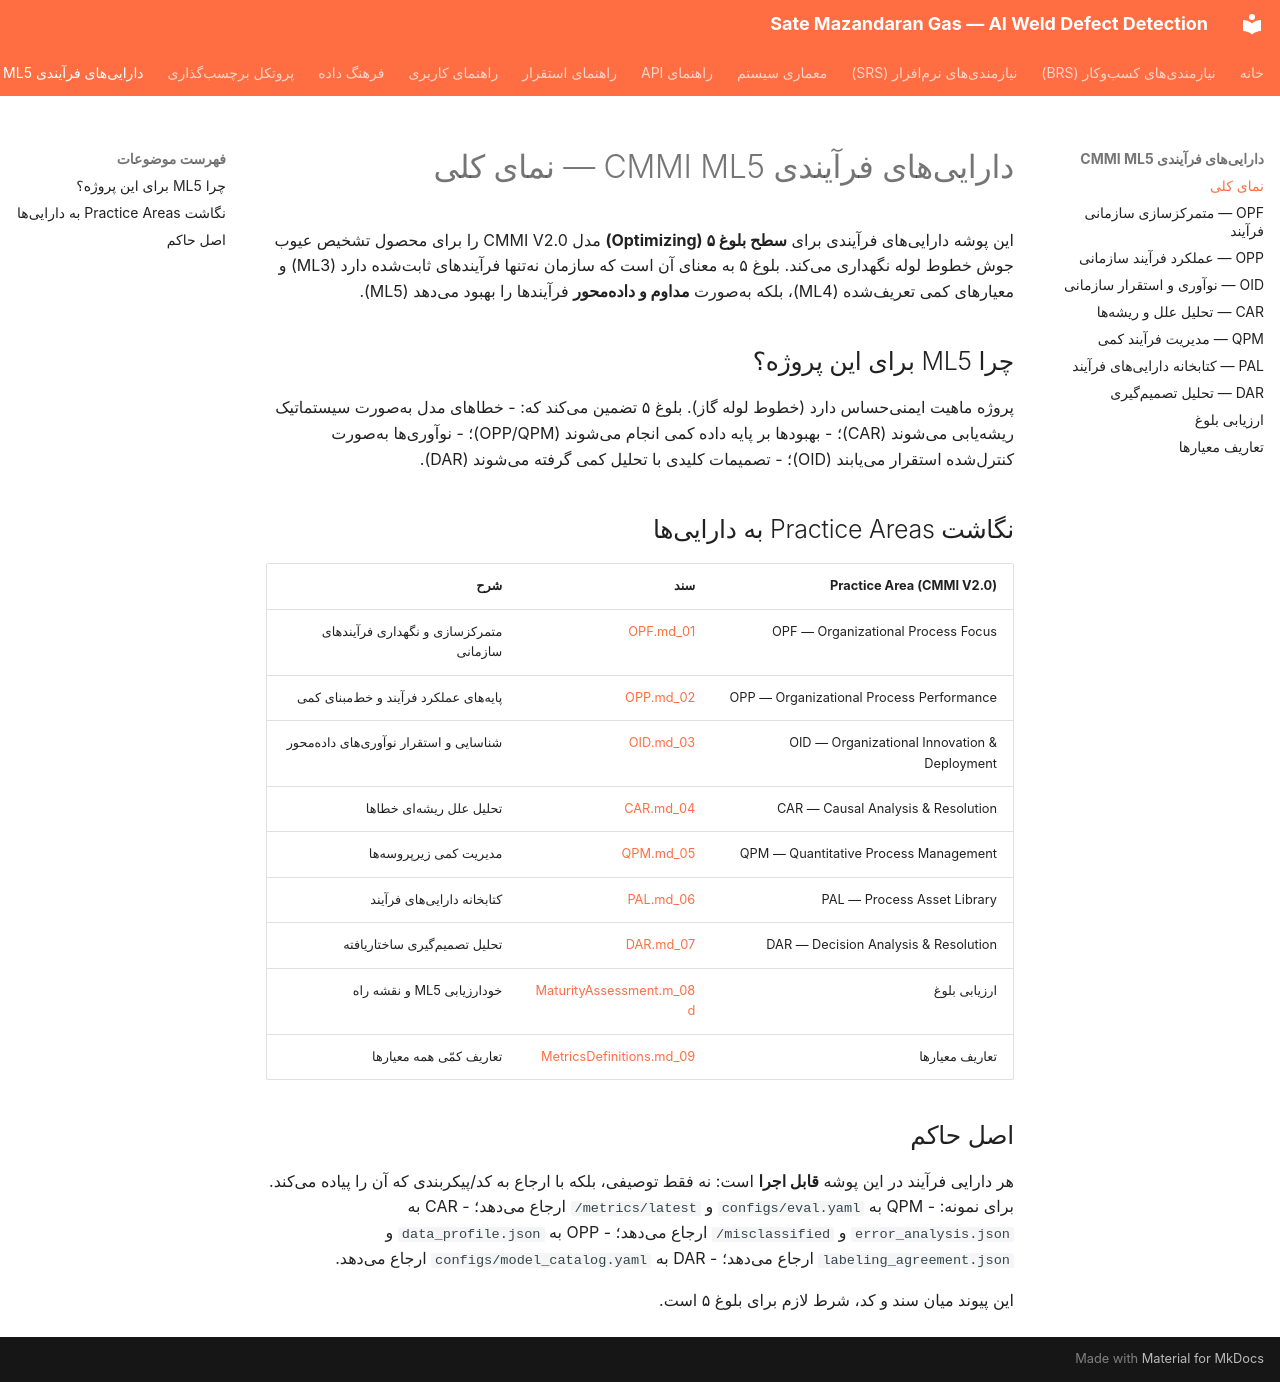

repository: parsasohrab1/sate-mazandaran-gas · page: CMMI_ML5/00_overview/index.html · generator: mkdocs

# داراییهای فرآیندی CMMI ML5 — نمای کلی

این پوشه داراییهای فرآیندی برای **سطح بلوغ ۵ (Optimizing)** مدل CMMI V2.0 را
برای محصول تشخیص عیوب جوش خطوط لوله نگهداری میکند. بلوغ ۵ به معنای آن است
که سازمان نهتنها فرآیندهای ثابتشده دارد (ML3) و معیارهای کمی تعریفشده
(ML4)، بلکه بهصورت **مداوم و دادهمحور** فرآیندها را بهبود میدهد (ML5).

## چرا ML5 برای این پروژه؟

پروژه ماهیت ایمنیحساس دارد (خطوط لوله گاز). بلوغ ۵ تضمین میکند که:
- خطاهای مدل بهصورت سیستماتیک ریشهیابی میشوند (CAR)؛
- بهبودها بر پایه داده کمی انجام میشوند (OPP/QPM)؛
- نوآوریها بهصورت کنترلشده استقرار مییابند (OID)؛
- تصمیمات کلیدی با تحلیل کمی گرفته میشوند (DAR).

## نگاشت Practice Areas به داراییها

| Practice Area (CMMI V2.0) | سند | شرح |
|---------------------------|-----|------|
| OPF — Organizational Process Focus | [01_OPF.md](01_OPF.md) | متمرکزسازی و نگهداری فرآیندهای سازمانی |
| OPP — Organizational Process Performance | [02_OPP.md](02_OPP.md) | پایههای عملکرد فرآیند و خطمبنای کمی |
| OID — Organizational Innovation & Deployment | [03_OID.md](03_OID.md) | شناسایی و استقرار نوآوریهای دادهمحور |
| CAR — Causal Analysis & Resolution | [04_CAR.md](04_CAR.md) | تحلیل علل ریشهای خطاها |
| QPM — Quantitative Process Management | [05_QPM.md](05_QPM.md) | مدیریت کمی زیرپروسهها |
| PAL — Process Asset Library | [06_PAL.md](06_PAL.md) | کتابخانه داراییهای فرآیند |
| DAR — Decision Analysis & Resolution | [07_DAR.md](07_DAR.md) | تحلیل تصمیمگیری ساختاریافته |
| ارزیابی بلوغ | [08_MaturityAssessment.md](08_MaturityAssessment.md) | خودارزیابی ML5 و نقشه راه |
| تعاریف معیارها | [09_MetricsDefinitions.md](09_MetricsDefinitions.md) | تعاریف کمّی همه معیارها |

## اصل حاکم

هر دارایی فرآیند در این پوشه **قابل اجرا** است: نه فقط توصیفی، بلکه با
ارجاع به کد/پیکربندی که آن را پیاده میکند. برای نمونه:
- QPM به `configs/eval.yaml` و `metrics/latest/` ارجاع میدهد؛
- CAR به `error_analysis.json` و `misclassified/` ارجاع میدهد؛
- OPP به `data_profile.json` و `labeling_agreement.json` ارجاع میدهد؛
- DAR به `configs/model_catalog.yaml` ارجاع میدهد.

این پیوند میان سند و کد، شرط لازم برای بلوغ ۵ است.
